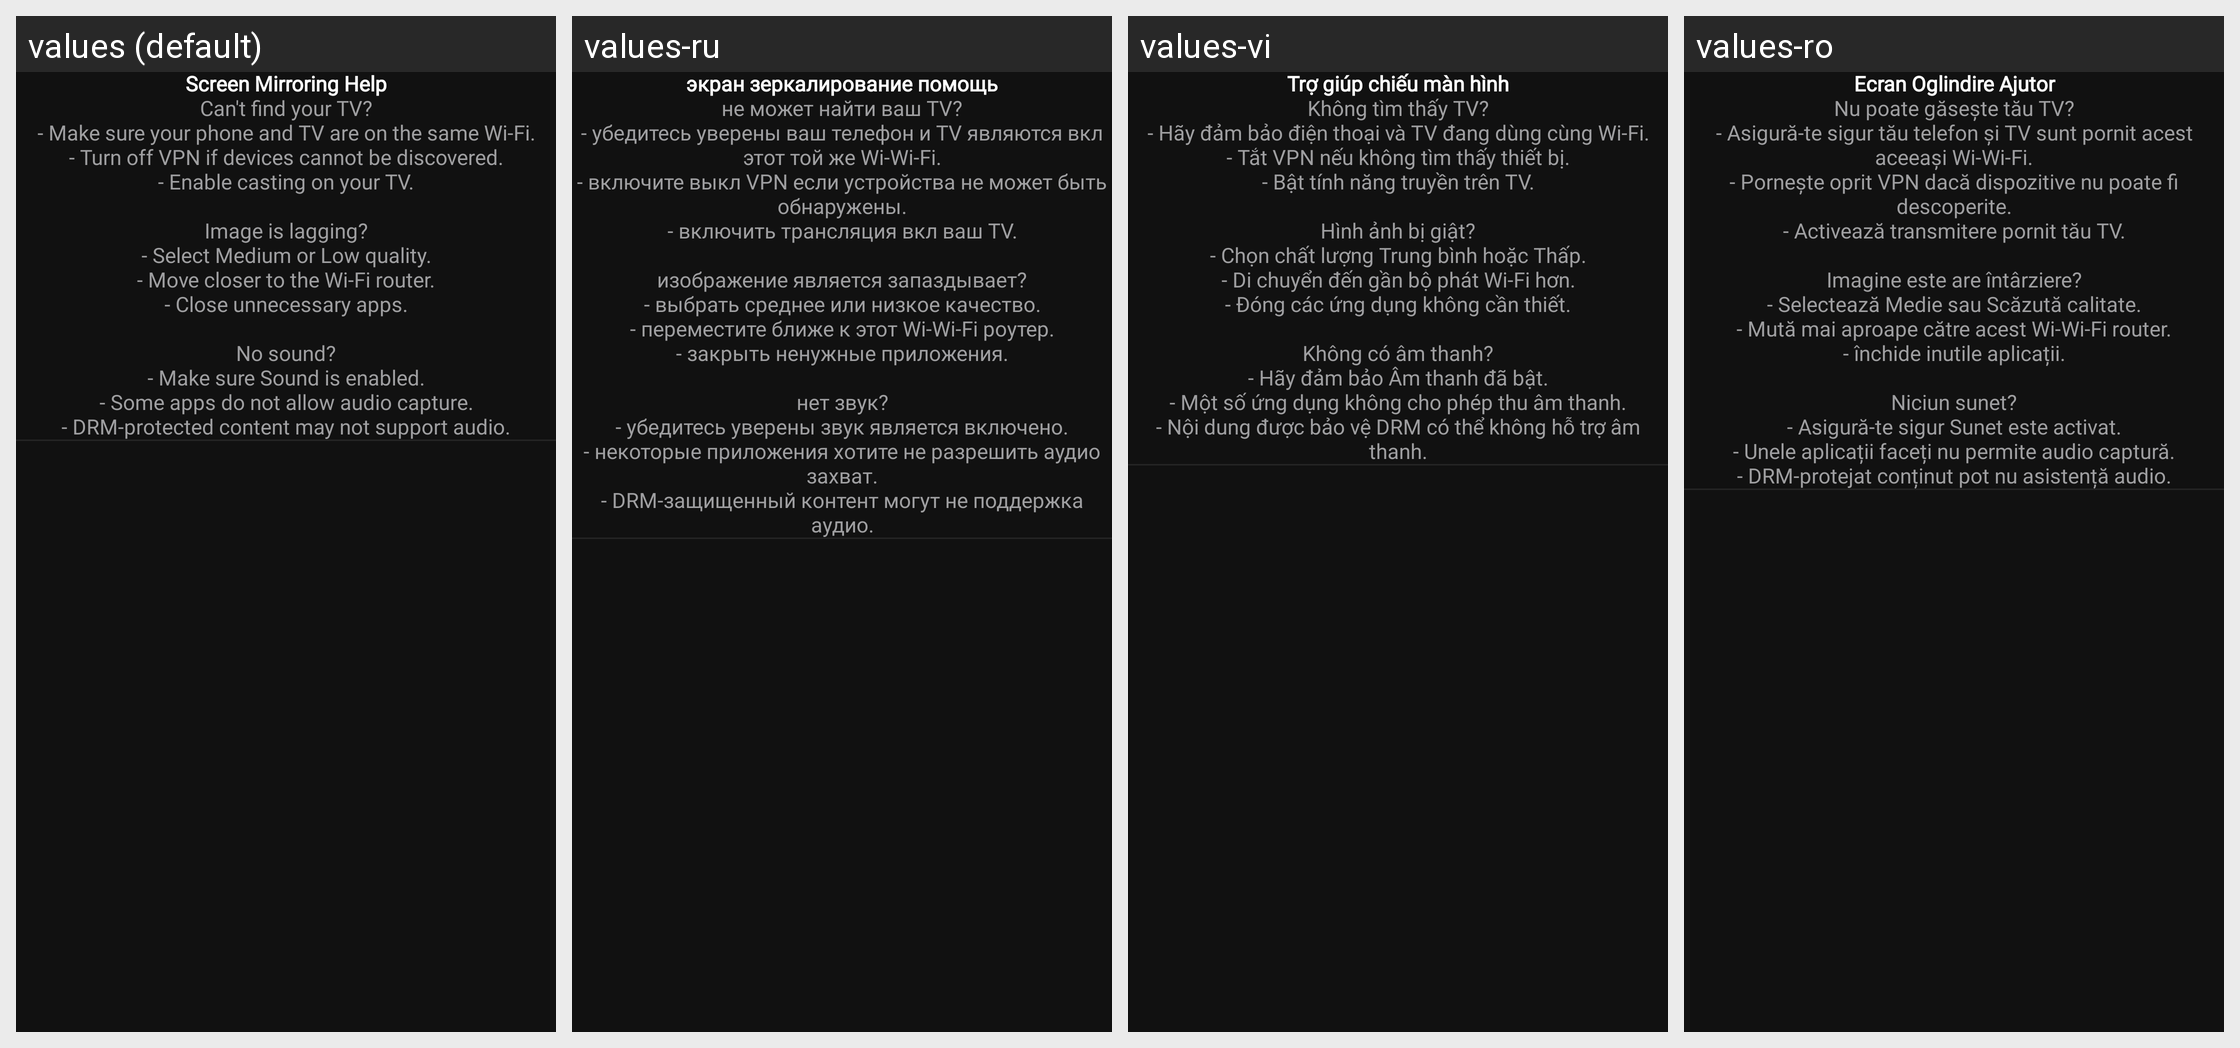

This grid shows one Android layout under several languages. Give, for every string resource on the screen, its name, the default text and each shown locale's text.
Android screen res/layout/dialog_mirroring_help.xml rendered under 4 locales, left to right: values (default), values-ru, values-vi, values-ro. Device: Nexus 5 (rendered at 1080×1920; each locale shown at half size, 540×960, under a caption strip naming it); theme Theme.TVCast.
Other locales in the repository, not shown: values-de, values-es, values-fr, values-in, values-it, values-nl, values-pt.
Strings drawn on this screen, with the default value and each locale's value (text and hints the layout hard-codes, and strings that could not be matched under every locale, appear in the picture but are not listed):

text_mirroring_help_title
  values: Screen Mirroring Help
  values-ru: экран зеркалирование помощь
  values-vi: Trợ giúp chiếu màn hình
  values-ro: Ecran Oglindire Ajutor

text_mirroring_help_message
  values: Can't find your TV?
      - Make sure your phone and TV are on the same Wi-Fi.
      - Turn off VPN if devices cannot be discovered.
      - Enable casting on your TV.
      
      Image is lagging?
      - Select Medium or Low quality.
      - Move closer to the Wi-Fi router.
      - Close unnecessary apps.
      
      No sound?
      - Make sure Sound is enabled.
      - Some apps do not allow audio capture.
      - DRM-protected content may not support audio.
  values-ru: не может найти ваш TV?
      - убедитесь уверены ваш телефон и TV являются вкл этот той же Wi-Wi-Fi.
      - включите выкл VPN если устройства не может быть обнаружены.
      - включить трансляция вкл ваш TV.
      
      изображение является запаздывает?
      - выбрать среднее или низкое качество.
      - переместите ближе к этот Wi-Wi-Fi роутер.
      - закрыть ненужные приложения.
      
      нет звук?
      - убедитесь уверены звук является включено.
      - …[clipped]
  values-vi: Không tìm thấy TV?
      - Hãy đảm bảo điện thoại và TV đang dùng cùng Wi-Fi.
      - Tắt VPN nếu không tìm thấy thiết bị.
      - Bật tính năng truyền trên TV.
      
      Hình ảnh bị giật?
      - Chọn chất lượng Trung bình hoặc Thấp.
      - Di chuyển đến gần bộ phát Wi-Fi hơn.
      - Đóng các ứng dụng không cần thiết.
      
      Không có âm thanh?
      - Hãy đảm bảo Âm thanh đã bật.
      - Một số ứng dụng không cho phép thu âm thanh.
      - Nội dung được bảo vệ …[clipped]
  values-ro: Nu poate găsește tău TV?
      - Asigură-te sigur tău telefon și TV sunt pornit acest aceeași Wi-Wi-Fi.
      - Pornește oprit VPN dacă dispozitive nu poate fi descoperite.
      - Activează transmitere pornit tău TV.
      
      Imagine este are întârziere?
      - Selectează Medie sau Scăzută calitate.
      - Mută mai aproape către acest Wi-Wi-Fi router.
      - închide inutile aplicații.
      
      Niciun sunet?
      - Asigură-te sigur Sunet este …[clipped]
